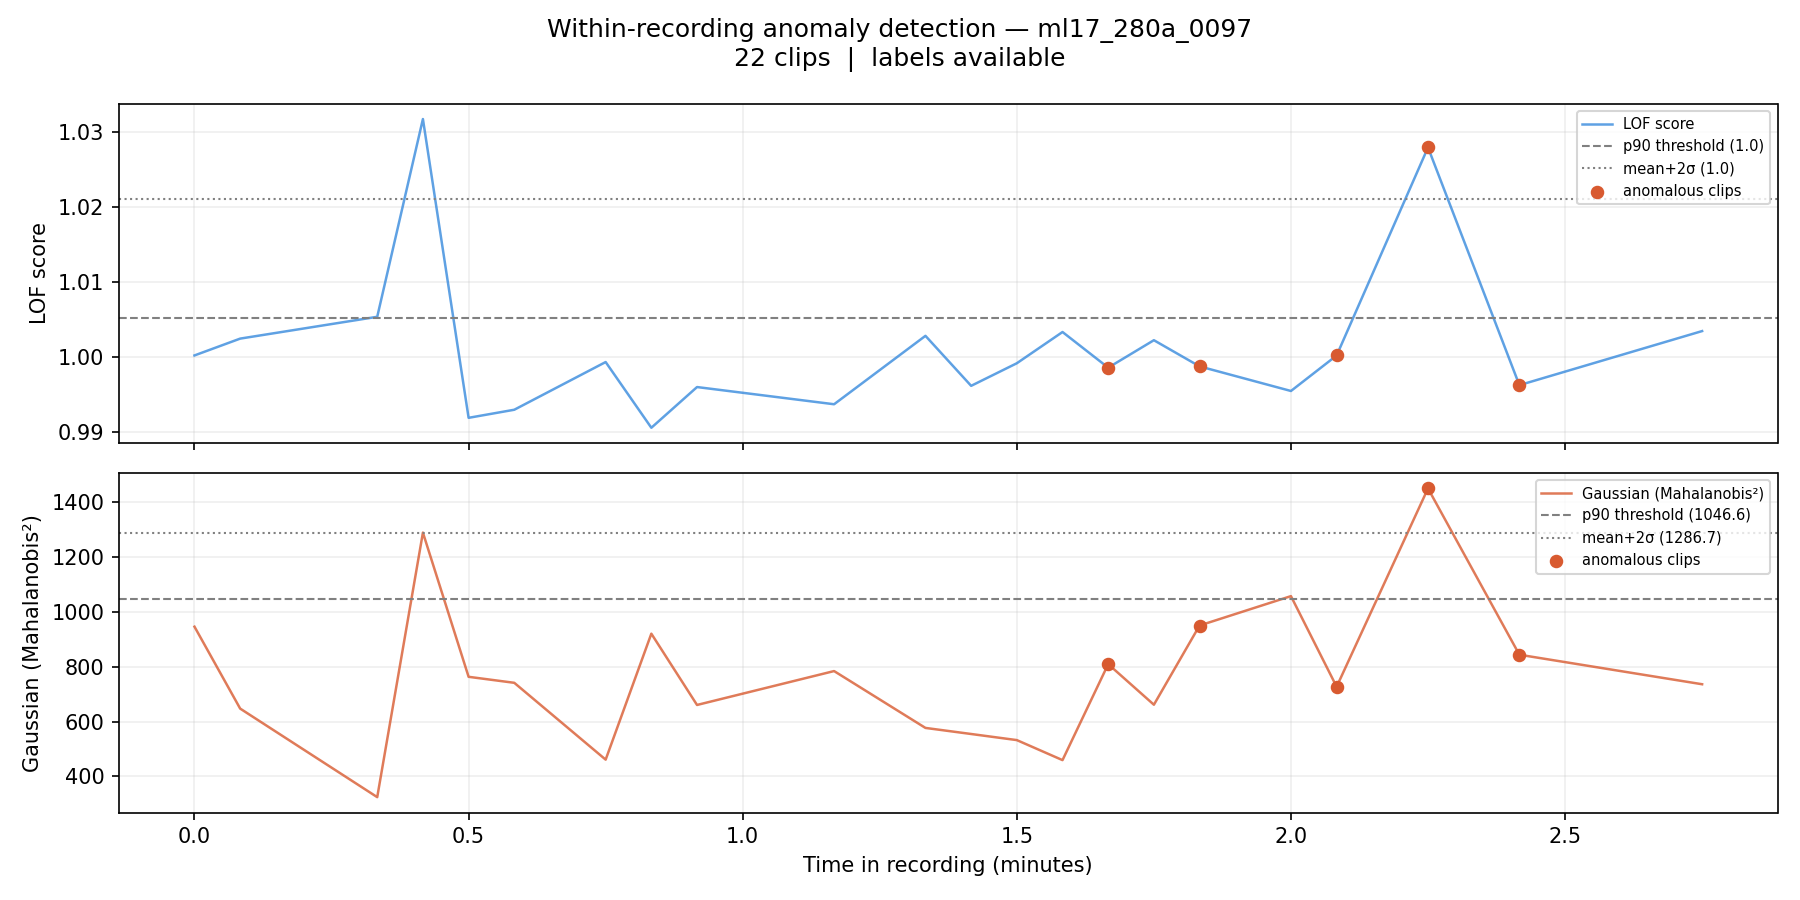

Source data for this figure (header and first rows):
filename, chunk_idx, time_start_s, time_end_s, time_start_min, time_end_min, label, score_lof, score_gaussian, pred_lof_p90, pred_gauss_p90, pred_lof_ms2, pred_gauss_ms2
ml17_280a_0097_chunk0000.wav, 0, 0.0, 5.0, 0.0, 0.083, 0, 1, 945.9, 0, 0, 0, 0
ml17_280a_0097_chunk0001.wav, 1, 5.0, 10.0, 0.083, 0.167, 0, 1.002, 647.3, 0, 0, 0, 0
ml17_280a_0097_chunk0004.wav, 4, 20.0, 25.0, 0.333, 0.417, 0, 1.005, 324.5, 1, 0, 0, 0
ml17_280a_0097_chunk0005.wav, 5, 25.0, 30.0, 0.417, 0.5, 0, 1.032, 1289, 1, 1, 1, 1
ml17_280a_0097_chunk0006.wav, 6, 30.0, 35.0, 0.5, 0.583, 0, 0.9919, 763.2, 0, 0, 0, 0
ml17_280a_0097_chunk0007.wav, 7, 35.0, 40.0, 0.583, 0.667, 0, 0.993, 741.3, 0, 0, 0, 0
ml17_280a_0097_chunk0009.wav, 9, 45.0, 50.0, 0.75, 0.833, 0, 0.9994, 461.3, 0, 0, 0, 0
ml17_280a_0097_chunk0010.wav, 10, 50.0, 55.0, 0.833, 0.917, 0, 0.9906, 920.4, 0, 0, 0, 0
ml17_280a_0097_chunk0011.wav, 11, 55.0, 60.0, 0.917, 1.0, 0, 0.996, 660.6, 0, 0, 0, 0
ml17_280a_0097_chunk0014.wav, 14, 70.0, 75.0, 1.167, 1.25, 0, 0.9937, 784.1, 0, 0, 0, 0
ml17_280a_0097_chunk0016.wav, 16, 80.0, 85.0, 1.333, 1.417, 0, 1.003, 576.9, 0, 0, 0, 0
ml17_280a_0097_chunk0017.wav, 17, 85.0, 90.0, 1.417, 1.5, 0, 0.9962, 554.7, 0, 0, 0, 0
ml17_280a_0097_chunk0018.wav, 18, 90.0, 95.0, 1.5, 1.583, 0, 0.9992, 532.5, 0, 0, 0, 0
ml17_280a_0097_chunk0019.wav, 19, 95.0, 100.0, 1.583, 1.667, 0, 1.003, 459.5, 0, 0, 0, 0
ml17_280a_0097_chunk0020.wav, 20, 100.0, 105.0, 1.667, 1.75, 1, 0.9986, 809.4, 0, 0, 0, 0
ml17_280a_0097_chunk0021.wav, 21, 105.0, 110.0, 1.75, 1.833, 0, 1.002, 661.5, 0, 0, 0, 0
ml17_280a_0097_chunk0022.wav, 22, 110.0, 115.0, 1.833, 1.917, 1, 0.9988, 950.2, 0, 0, 0, 0
ml17_280a_0097_chunk0024.wav, 24, 120.0, 125.0, 2.0, 2.083, 0, 0.9955, 1057, 0, 1, 0, 0
ml17_280a_0097_chunk0025.wav, 25, 125.0, 130.0, 2.083, 2.167, 1, 1, 726.9, 0, 0, 0, 0
ml17_280a_0097_chunk0027.wav, 27, 135.0, 140.0, 2.25, 2.333, 1, 1.028, 1450, 1, 1, 1, 1
ml17_280a_0097_chunk0029.wav, 29, 145.0, 150.0, 2.417, 2.5, 1, 0.9963, 843.7, 0, 0, 0, 0
ml17_280a_0097_chunk0033.wav, 33, 165.0, 170.0, 2.75, 2.833, 0, 1.004, 736.1, 0, 0, 0, 0
